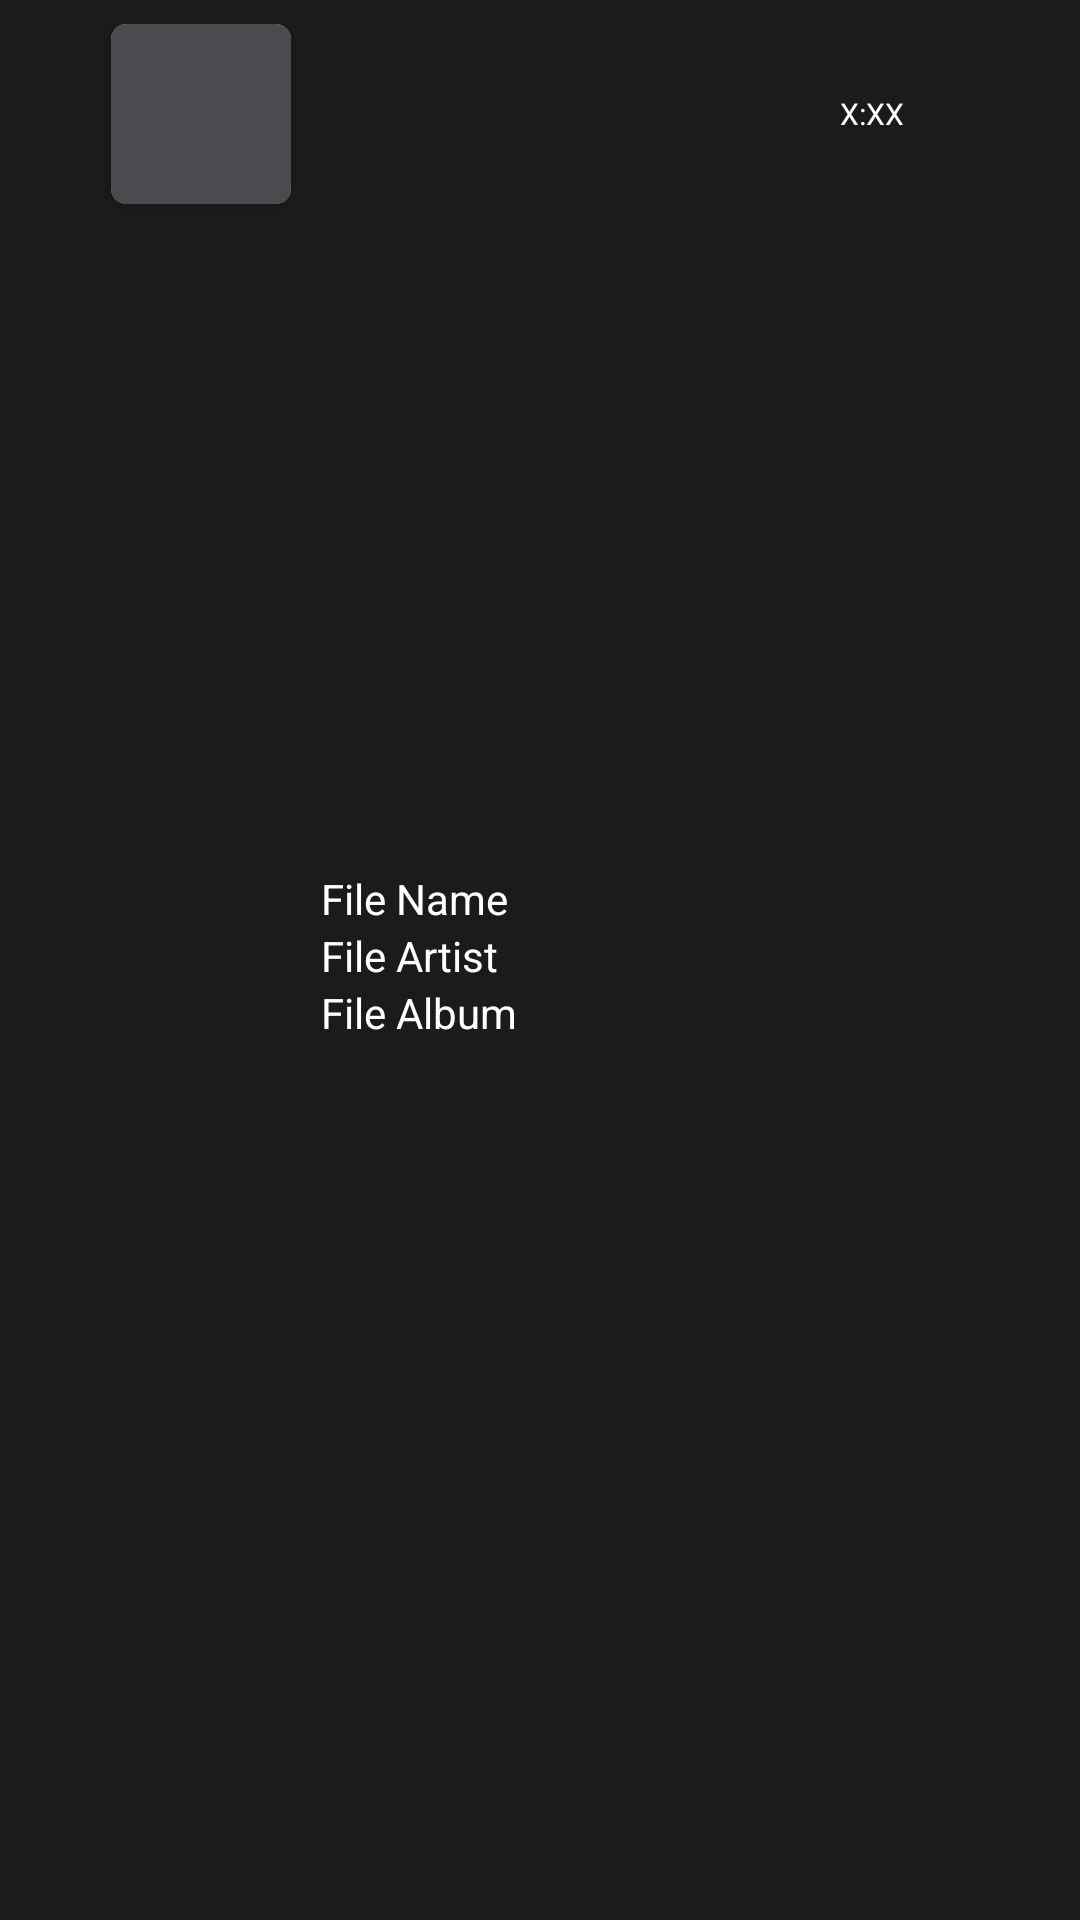

The Android layout XML behind this screen, and the referenced resources:
<!-- AndroidManifest.xml: application theme Theme.MusicApp0 -->
<!-- res/layout/queue_item.xml -->
<?xml version="1.0" encoding="utf-8"?>
<RelativeLayout xmlns:android="http://schemas.android.com/apk/res/android"
    android:layout_width="match_parent"
    android:layout_height="wrap_content"
    xmlns:app="http://schemas.android.com/apk/res-auto"
    android:id="@+id/audio_item"
    android:layout_marginTop="10dp"
    android:layout_marginLeft="10dp"
    android:layout_marginRight="10dp"
    android:padding="8dp"
    android:background="@drawable/main_bg">

    <RelativeLayout
        android:id="@+id/options_holder_1"
        android:layout_width="wrap_content"
        android:layout_height="60dp"
        android:layout_alignParentStart="true"
        android:layout_marginRight="5dp">

        <ImageView
            android:id="@+id/song_item_bullet"
            android:layout_width="wrap_content"
            android:layout_height="wrap_content"
            android:layout_centerVertical="true"
            android:src="@drawable/ic_bullet" />

    </RelativeLayout>

    <androidx.cardview.widget.CardView
        android:id="@+id/music_img_holder"
        android:layout_toEndOf="@+id/options_holder_1"
        android:layout_width="60dp"
        android:layout_height="60dp"
        app:cardCornerRadius="5dp">

        <ImageView
            android:id="@+id/music_img"
            android:layout_width="match_parent"
            android:layout_height="match_parent"
            android:layout_centerVertical="true"
            android:background="@color/icon_grey"
            android:scaleType="centerCrop"/>

    </androidx.cardview.widget.CardView>

    <RelativeLayout
        android:layout_width="match_parent"
        android:layout_height="60dp"
        android:layout_toEndOf="@+id/music_img_holder"
        android:layout_centerVertical="true"
        android:layout_toStartOf="@+id/options_holder_2">

        <TextView
            android:id="@+id/music_file_name"
            android:layout_width="match_parent"
            android:layout_height="wrap_content"
            android:layout_alignParentTop="true"
            android:layout_centerVertical="true"
            android:layout_marginStart="10dp"
            android:singleLine="true"
            android:text="File Name"
            android:textColor="@color/white" />

        <TextView
            android:id="@+id/music_file_album"
            android:layout_width="match_parent"
            android:layout_height="wrap_content"
            android:layout_below="@+id/music_file_Artist"
            android:layout_centerVertical="true"
            android:layout_marginStart="10dp"
            android:singleLine="true"
            android:text="File Album"
            android:textColor="@color/white" />

        <TextView
            android:id="@+id/music_file_Artist"
            android:layout_width="match_parent"
            android:layout_height="wrap_content"
            android:layout_below="@+id/music_file_name"
            android:layout_centerVertical="true"
            android:layout_marginStart="10dp"
            android:singleLine="true"
            android:text="File Artist"
            android:textColor="@color/white" />

    </RelativeLayout>

    <RelativeLayout
        android:id="@+id/options_holder_2"
        android:layout_width="72dp"
        android:layout_height="60dp"
        android:layout_marginRight="6dp"
        android:layout_alignParentEnd="true">

        <TextView
            android:id="@+id/song_duration"
            android:layout_width="wrap_content"
            android:layout_height="wrap_content"
            android:layout_alignParentStart="true"
            android:layout_centerInParent="true"
            android:layout_marginStart="6dp"
            android:layout_marginLeft="8dp"
            android:layout_marginTop="6dp"
            android:layout_marginEnd="6dp"
            android:layout_marginBottom="6dp"
            android:layout_toStartOf="@+id/options"
            android:singleLine="true"
            android:text="X:XX"
            android:textSize="10sp"
            android:textColor="@color/white" />

        <ImageView
            android:id="@+id/options"
            android:layout_width="wrap_content"
            android:layout_height="wrap_content"
            android:layout_centerVertical="true"
            android:layout_alignParentEnd="true"
            android:src="@drawable/ic_song_options"/>

    </RelativeLayout>

</RelativeLayout>
<!-- resources referenced by this layout -->
<resources>
  <color name="icon_grey">#4C4A4E</color>
  <color name="white">#FFFFFFFF</color>
  <!-- drawable ic_bullet (drawable) -->
  <vector android:height="24dp" android:tint="#1B1A1C"
      android:viewportHeight="24" android:viewportWidth="24"
      android:width="24dp" xmlns:android="http://schemas.android.com/apk/res/android">
      <path android:fillColor="@android:color/white" android:pathData="M12,12m-8,0a8,8 0,1 1,16 0a8,8 0,1 1,-16 0"/>
  </vector>
  <!-- drawable main_bg (drawable) -->
  <?xml version="1.0" encoding="utf-8"?>
  <shape xmlns:android="http://schemas.android.com/apk/res/android">
      <solid android:color="@color/bg_black"/>
  </shape>
  <style name="Theme.MusicApp0" parent="Theme.MaterialComponents.DayNight.NoActionBar">
          
          <item name="colorPrimary">@color/purple_500</item>
  
          <item name="colorPrimaryVariant">#1B1A1C</item>
          <item name="colorOnPrimary">@color/white</item>
          
          <item name="colorSecondary">@color/teal_200</item>
          <item name="colorSecondaryVariant">@color/teal_700</item>
          <item name="colorOnSecondary">@color/black</item>
          
          <item name="android:statusBarColor" tools:targetApi="l">?attr/colorPrimaryVariant</item>
  
          
  
  
          <item name="android:windowFullscreen">false</item>
      </style>
  <color name="bg_black">#1B1A1C</color>
  <color name="purple_500">#FF6200EE</color>
  <color name="teal_200">#FF03DAC5</color>
  <color name="teal_700">#FF018786</color>
  <color name="black">#FF000000</color>
</resources>
